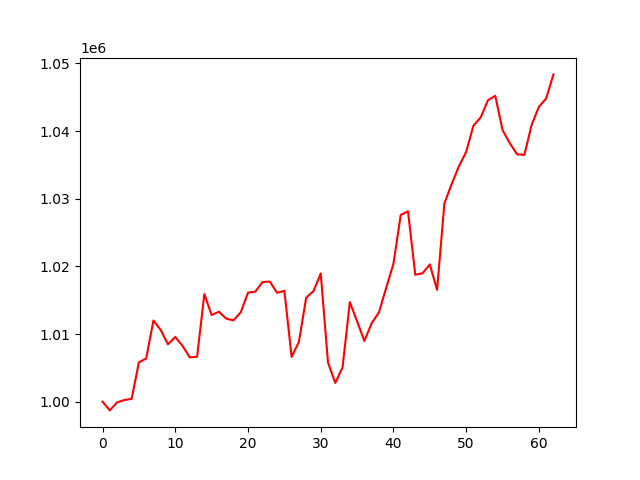

The table this chart was drawn from, first rows:
, 0
0, 1000000
1, 998712
2, 999898
3, 1000243
4, 1000418
5, 1005821
6, 1006375
7, 1011998
8, 1010591
9, 1008481
10, 1009553
11, 1008249
12, 1006555
13, 1006641
14, 1015897
15, 1012804
16, 1013291
17, 1012278
18, 1012021
19, 1013200
20, 1016117
21, 1016256
22, 1017678
23, 1017749
24, 1016089
25, 1016387
26, 1006610
27, 1008843
28, 1015370
29, 1016334
30, 1018945
31, 1005775
32, 1002773
33, 1005056
34, 1014713
35, 1011890
36, 1008972
37, 1011580
38, 1013183
39, 1016814
40, 1020373
41, 1027596
42, 1028134
43, 1018757
44, 1018973
45, 1020289
46, 1016521
47, 1029279
48, 1032149
49, 1034780
50, 1036928
51, 1040788
52, 1042023
53, 1044551
54, 1045196
55, 1040147
56, 1038197
57, 1036559
58, 1036471
59, 1040896
... 3 more rows
